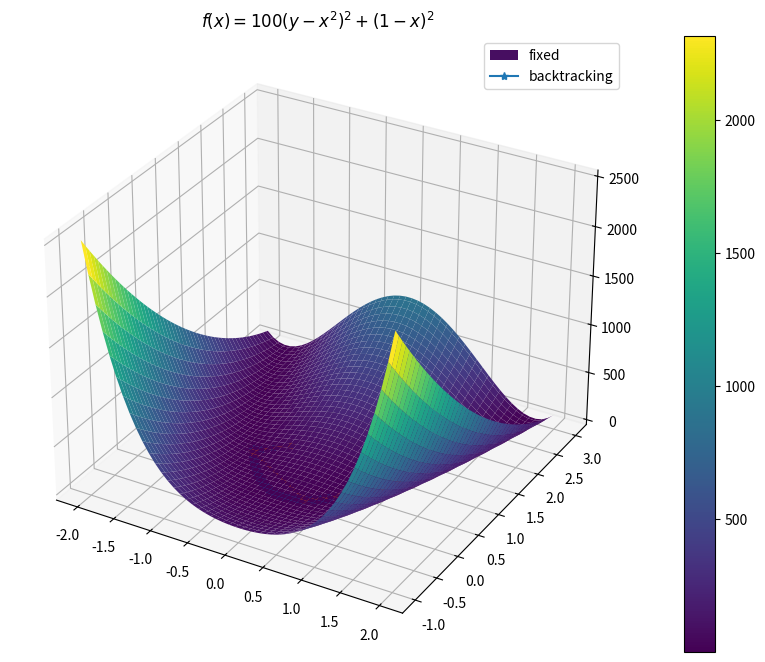
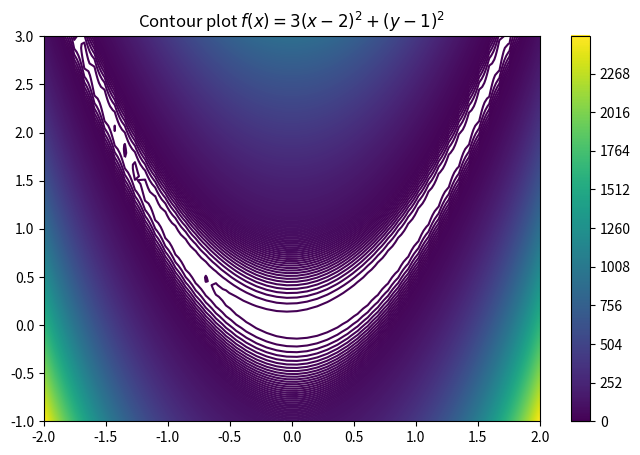
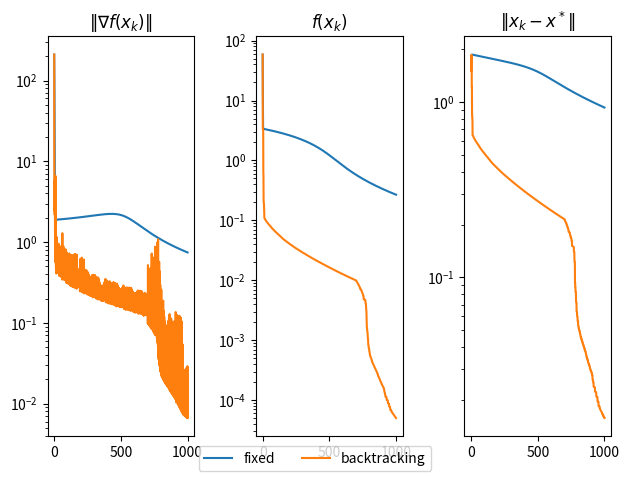

The script that saved these images, in order:
import numpy as np
import matplotlib.pyplot as plt


def next_step(x,grad):
  alpha=1.1
  rho = 0.5
  c1 = 0.25
  p=-grad
  j=0
  jmax=10
  while ((f(x+alpha*p) > f(x)+c1*alpha*np.dot(grad,p)) and j<jmax ):
    alpha= rho*alpha
    j+=1
  if (j>jmax):
    return -1
  else:
    print('alpha=',alpha)
    return alpha



def minimize(f,grad_f,x0,step,maxit,tol,xTrue,fixed=True):

  x_list=np.zeros((2,maxit+1))


  norm_grad_list=np.zeros(maxit+1)
  function_eval_list=np.zeros(maxit+1)
  error_list=np.zeros(maxit+1)


  x_last = x0

  x_list[:,0] = x_last

  k=0

  function_eval_list[k]=f(x0)
  error_list[k]=np.linalg.norm(x_last-xTrue)
  norm_grad_list[k]=np.linalg.norm(grad_f(x0))

  while (np.linalg.norm(grad_f(x_last))>tol and k < maxit ):
    k=k+1
    grad = grad_f(x_last)


    if fixed:

        step = step
    else:

        step = next_step(x_last, grad)

    if(step==-1):
      print('non convergente')
      return (k)

    x_last = x_last-step*grad

    x_list[:,k] = x_last

    function_eval_list[k]=f(x_last)
    error_list[k]=np.linalg.norm(x_last-xTrue)
    norm_grad_list[k]=np.linalg.norm(grad_f(x_last))

  function_eval_list = function_eval_list[:k+1]
  error_list = error_list[:k+1]
  norm_grad_list = norm_grad_list[:k+1]

  print('iterations=',k, '\n')
  print('last guess: x=(%f,%f)'%(x_list[0,k],x_list[1,k]), '\n')

  return (x_last,norm_grad_list, function_eval_list, error_list, x_list, k)

def f(vec):
    x, y = vec
    fout = 100*(y-x**2)**2+(1-x)**2
    return fout


def grad_f(vec):
    x, y = vec
    dfdx = -400*x*y+400*x**3-2+2*x
    dfdy = 200*y-200*x**2
    return np.array([dfdx,dfdy])

x = np.linspace(-2,2, 50)
y = np.linspace(-1,3,100)

X, Y = np.meshgrid(x, y)
vec = np.array([X,Y])
Z=f(vec)

fig = plt.figure(figsize=(15, 8))

ax = plt.axes(projection='3d')
ax.set_title('$f(x)=100(y − x^2)^2 + (1 − x)^2$')

s = ax.plot_surface(X, Y, Z, cmap='viridis')
fig.colorbar(s)
plt.show()

step = 0.001
maxitS=1000
tol=1.e-5
x0 = np.array([-0.5,1])
xTrue = np.array([1,1])

(x_last,norm_grad_listf, function_eval_listf, error_listf, xlist, k)= minimize(f,grad_f,x0,step,maxitS,tol,xTrue,fixed=True)
plt.plot(xlist[0,:k],xlist[1,:k],'*-')

(x_last,norm_grad_list, function_eval_list, error_list, xlist, k)= minimize(f,grad_f,x0,step,maxitS,tol,xTrue,fixed=False)
plt.plot(xlist[0,:k],xlist[1,:k],'*-')
plt.legend(['fixed', 'backtracking'])

fig = plt.figure(figsize=(8, 5))
contours = plt.contour(X, Y, Z, levels=1000)
plt.title('Contour plot $f(x)=3(x-2)^2 + (y-1)^2$')
fig.colorbar(contours)

plt.show()

fig, (ax1, ax2, ax3) = plt.subplots(1, 3)
ax1.semilogy(norm_grad_listf)
ax1.semilogy(norm_grad_list)
ax1.set_title('$\|\\nabla f(x_k)\|$')
ax2.semilogy(function_eval_listf)
ax2.semilogy(function_eval_list)
ax2.set_title('$f(x_k)$')
ax3.semilogy(error_listf)
ax3.semilogy(error_list)
ax3.set_title('$\|x_k-x^*\|$')
fig.tight_layout()
fig.legend(['fixed', 'backtracking'], loc='lower center', ncol=4)
plt.show()
